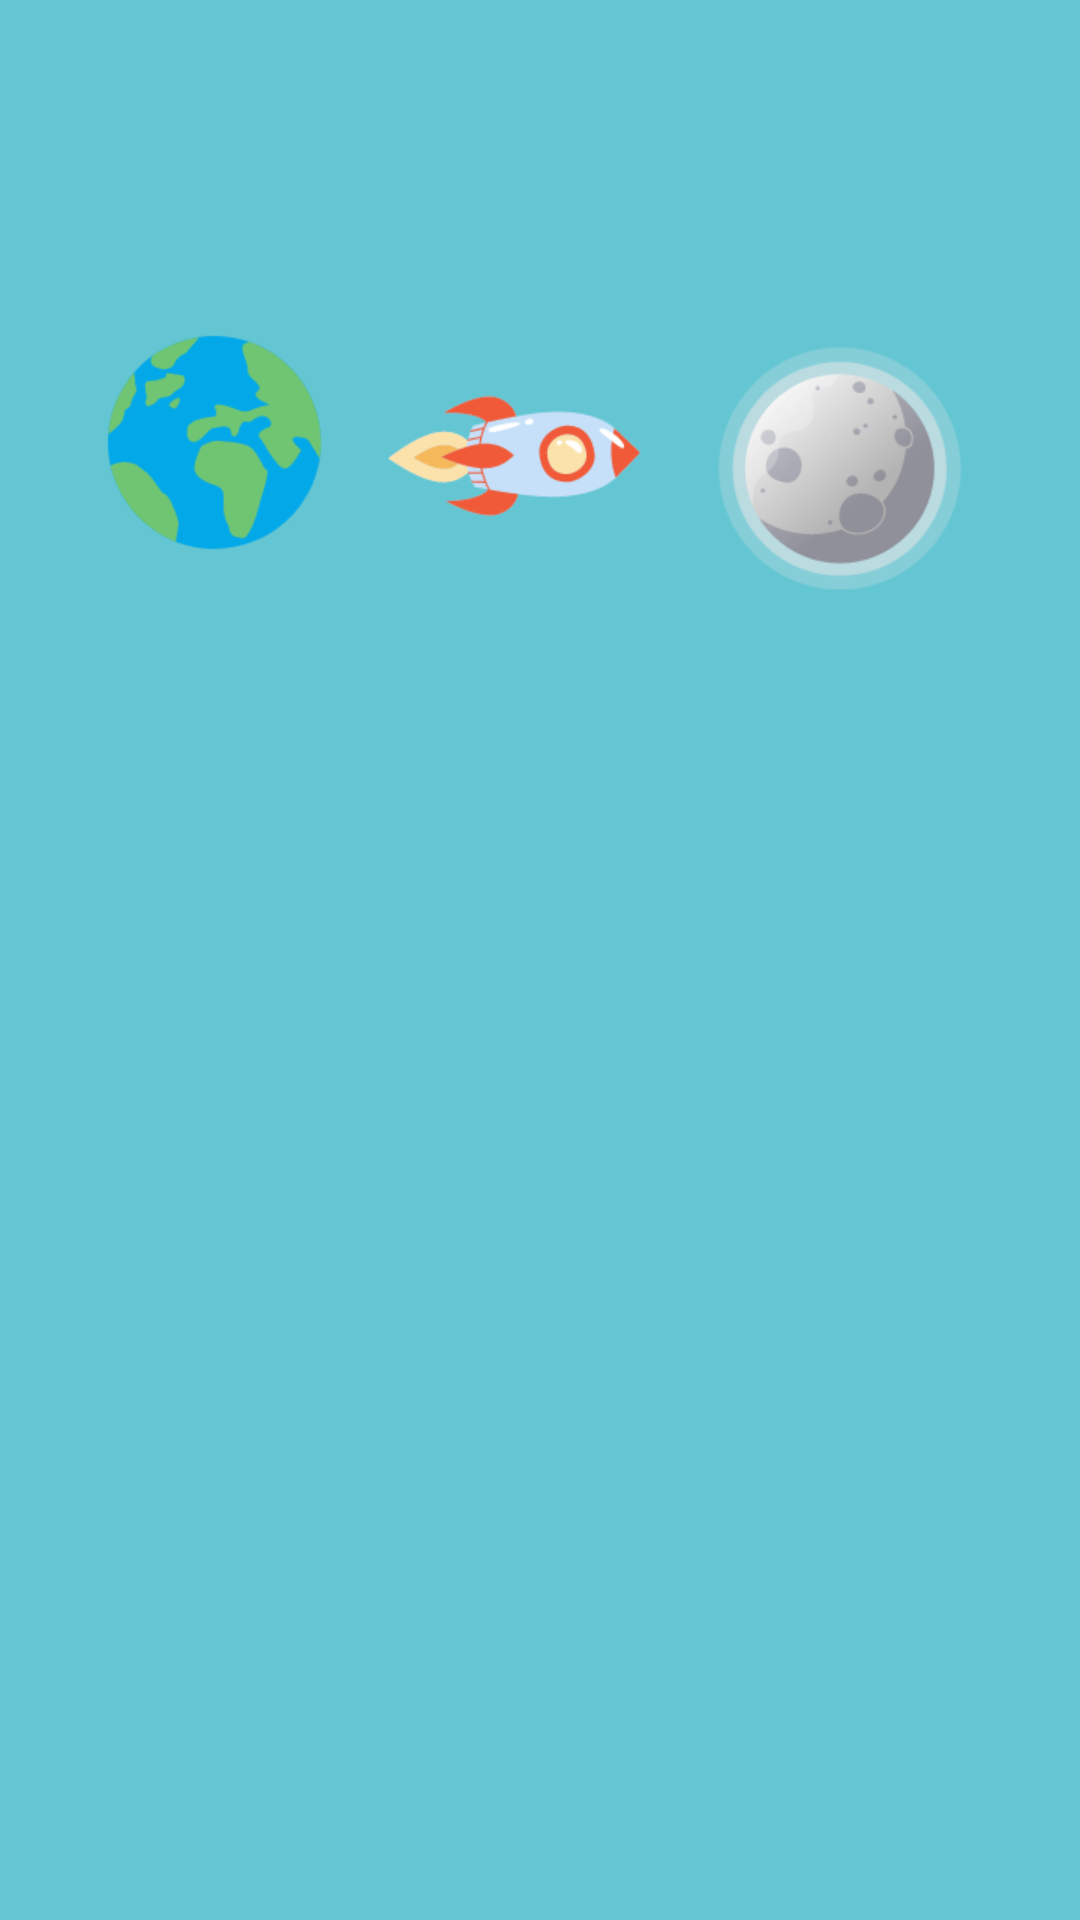

Write the Android layout XML for this screen, with the resource values it uses.
<!-- AndroidManifest.xml: application theme Theme.SalveAsVogais -->
<!-- res/layout/activity_route.xml -->
<?xml version="1.0" encoding="utf-8"?>
<androidx.constraintlayout.widget.ConstraintLayout xmlns:android="http://schemas.android.com/apk/res/android"
    xmlns:app="http://schemas.android.com/apk/res-auto"
    xmlns:tools="http://schemas.android.com/tools"
    android:layout_width="match_parent"
    android:layout_height="match_parent"
    tools:context=".presentation.route.RouteActivity">

    <ImageView
        android:layout_width="match_parent"
        android:layout_height="match_parent"
        android:scaleType="fitXY"
        android:src="@drawable/route" />

    <androidx.recyclerview.widget.RecyclerView
        android:id="@+id/recycler_view"
        android:layout_width="0dp"
        android:layout_height="0dp"
        android:layout_marginStart="48dp"
        android:layout_marginTop="110dp"
        android:layout_marginEnd="48dp"
        android:layout_marginBottom="110dp"
        android:horizontalSpacing="16dp"
        android:verticalSpacing="16dp"
        app:layoutManager="androidx.recyclerview.widget.GridLayoutManager"
        app:layout_constraintBottom_toBottomOf="parent"
        app:layout_constraintEnd_toEndOf="parent"
        app:layout_constraintStart_toStartOf="parent"
        app:layout_constraintTop_toTopOf="parent"
        app:spanCount="4"
        tools:listitem="@layout/item_card" />


</androidx.constraintlayout.widget.ConstraintLayout>
<!-- res/layout/item_card.xml (included above) -->
<?xml version="1.0" encoding="utf-8"?>
<androidx.cardview.widget.CardView xmlns:android="http://schemas.android.com/apk/res/android"
    xmlns:app="http://schemas.android.com/apk/res-auto"
    xmlns:tools="http://schemas.android.com/tools"
    android:layout_width="wrap_content"
    android:layout_height="wrap_content"
    android:layout_margin="8dp"
    android:elevation="4dp"
    app:cardCornerRadius="8dp">


    <LinearLayout
        android:layout_width="48dp"
        android:layout_height="48dp"
        android:background="#CCCCCC"
        android:gravity="center"
        android:orientation="vertical">

        <TextView
            android:id="@+id/card_number"
            android:layout_width="wrap_content"
            android:layout_height="wrap_content"
            android:fontFamily="@font/coming_soon"
            android:gravity="center_horizontal"
            android:textColor="@color/white"
            android:textSize="24sp"
            tools:text="1" />


    </LinearLayout>
</androidx.cardview.widget.CardView>
<!-- resources referenced by this layout -->
<resources>
  <color name="white">#FFFFFFFF</color>
  <!-- drawable route: png bitmap (drawable, 34394 bytes) -->
  <style name="Theme.SalveAsVogais" parent="Base.Theme.SalveAsVogais" />
  <style name="Base.Theme.SalveAsVogais" parent="Theme.Material3.DayNight.NoActionBar">
          
          <item name="colorPrimary">@color/turquoise</item>
      </style>
  <color name="turquoise">#65C6D3</color>
</resources>
